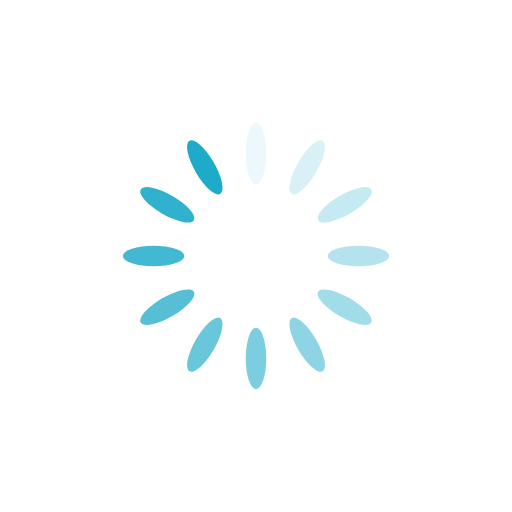
t = 0.00 s
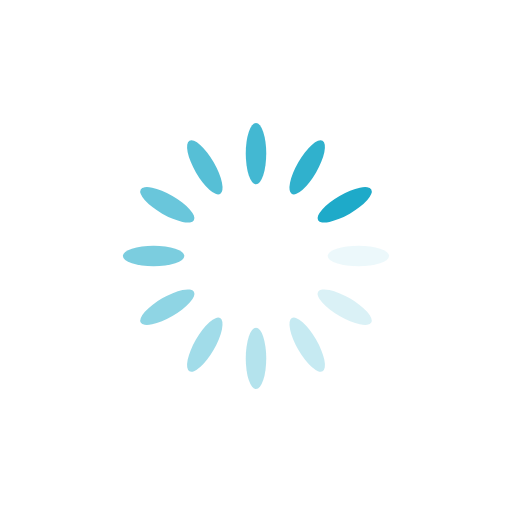
t = 0.24 s
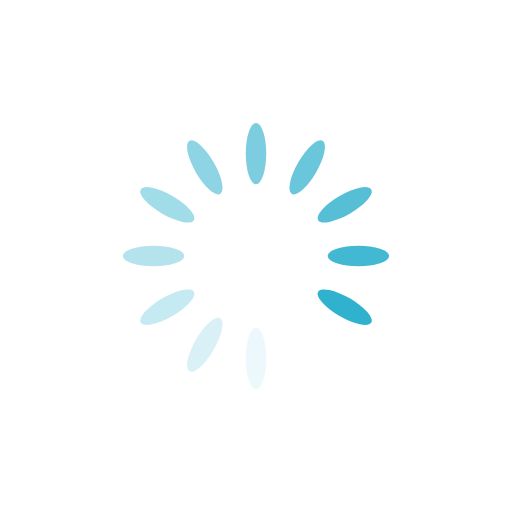
t = 0.49 s
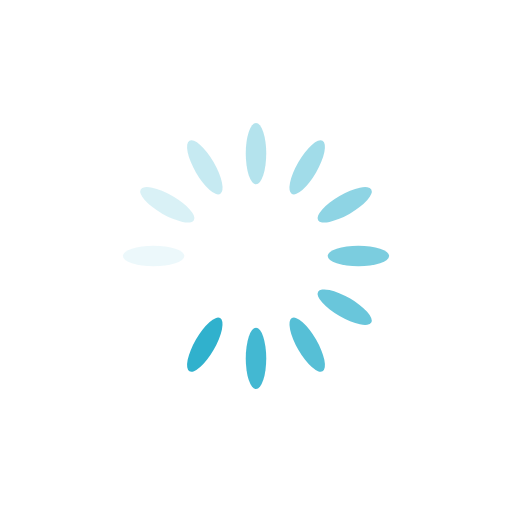
t = 0.73 s

The animated SVG that drew these frames (rendered in a browser with its animation timeline set to each time). Animation: 12 SMIL elements (animate=12); one cycle of 0.97 s, repeats indefinitely.

<?xml version="1.0" encoding="utf-8"?>
<svg xmlns="http://www.w3.org/2000/svg" xmlns:xlink="http://www.w3.org/1999/xlink" style="margin: auto; background: none; display: block; shape-rendering: auto;" width="197px" height="197px" viewBox="0 0 100 100" preserveAspectRatio="xMidYMid">
<g transform="rotate(0 50 50)">
  <rect x="48" y="24" rx="2" ry="6" width="4" height="12" fill="#1eaac9">
    <animate attributeName="opacity" values="1;0" keyTimes="0;1" dur="0.970873786407767s" begin="-0.8899676375404532s" repeatCount="indefinite"></animate>
  </rect>
</g><g transform="rotate(30 50 50)">
  <rect x="48" y="24" rx="2" ry="6" width="4" height="12" fill="#1eaac9">
    <animate attributeName="opacity" values="1;0" keyTimes="0;1" dur="0.970873786407767s" begin="-0.8090614886731392s" repeatCount="indefinite"></animate>
  </rect>
</g><g transform="rotate(60 50 50)">
  <rect x="48" y="24" rx="2" ry="6" width="4" height="12" fill="#1eaac9">
    <animate attributeName="opacity" values="1;0" keyTimes="0;1" dur="0.970873786407767s" begin="-0.7281553398058253s" repeatCount="indefinite"></animate>
  </rect>
</g><g transform="rotate(90 50 50)">
  <rect x="48" y="24" rx="2" ry="6" width="4" height="12" fill="#1eaac9">
    <animate attributeName="opacity" values="1;0" keyTimes="0;1" dur="0.970873786407767s" begin="-0.6472491909385114s" repeatCount="indefinite"></animate>
  </rect>
</g><g transform="rotate(120 50 50)">
  <rect x="48" y="24" rx="2" ry="6" width="4" height="12" fill="#1eaac9">
    <animate attributeName="opacity" values="1;0" keyTimes="0;1" dur="0.970873786407767s" begin="-0.5663430420711975s" repeatCount="indefinite"></animate>
  </rect>
</g><g transform="rotate(150 50 50)">
  <rect x="48" y="24" rx="2" ry="6" width="4" height="12" fill="#1eaac9">
    <animate attributeName="opacity" values="1;0" keyTimes="0;1" dur="0.970873786407767s" begin="-0.4854368932038835s" repeatCount="indefinite"></animate>
  </rect>
</g><g transform="rotate(180 50 50)">
  <rect x="48" y="24" rx="2" ry="6" width="4" height="12" fill="#1eaac9">
    <animate attributeName="opacity" values="1;0" keyTimes="0;1" dur="0.970873786407767s" begin="-0.4045307443365696s" repeatCount="indefinite"></animate>
  </rect>
</g><g transform="rotate(210 50 50)">
  <rect x="48" y="24" rx="2" ry="6" width="4" height="12" fill="#1eaac9">
    <animate attributeName="opacity" values="1;0" keyTimes="0;1" dur="0.970873786407767s" begin="-0.3236245954692557s" repeatCount="indefinite"></animate>
  </rect>
</g><g transform="rotate(240 50 50)">
  <rect x="48" y="24" rx="2" ry="6" width="4" height="12" fill="#1eaac9">
    <animate attributeName="opacity" values="1;0" keyTimes="0;1" dur="0.970873786407767s" begin="-0.24271844660194175s" repeatCount="indefinite"></animate>
  </rect>
</g><g transform="rotate(270 50 50)">
  <rect x="48" y="24" rx="2" ry="6" width="4" height="12" fill="#1eaac9">
    <animate attributeName="opacity" values="1;0" keyTimes="0;1" dur="0.970873786407767s" begin="-0.16181229773462785s" repeatCount="indefinite"></animate>
  </rect>
</g><g transform="rotate(300 50 50)">
  <rect x="48" y="24" rx="2" ry="6" width="4" height="12" fill="#1eaac9">
    <animate attributeName="opacity" values="1;0" keyTimes="0;1" dur="0.970873786407767s" begin="-0.08090614886731393s" repeatCount="indefinite"></animate>
  </rect>
</g><g transform="rotate(330 50 50)">
  <rect x="48" y="24" rx="2" ry="6" width="4" height="12" fill="#1eaac9">
    <animate attributeName="opacity" values="1;0" keyTimes="0;1" dur="0.970873786407767s" begin="0s" repeatCount="indefinite"></animate>
  </rect>
</g>
<!-- [ldio] generated by https://loading.io/ --></svg>
